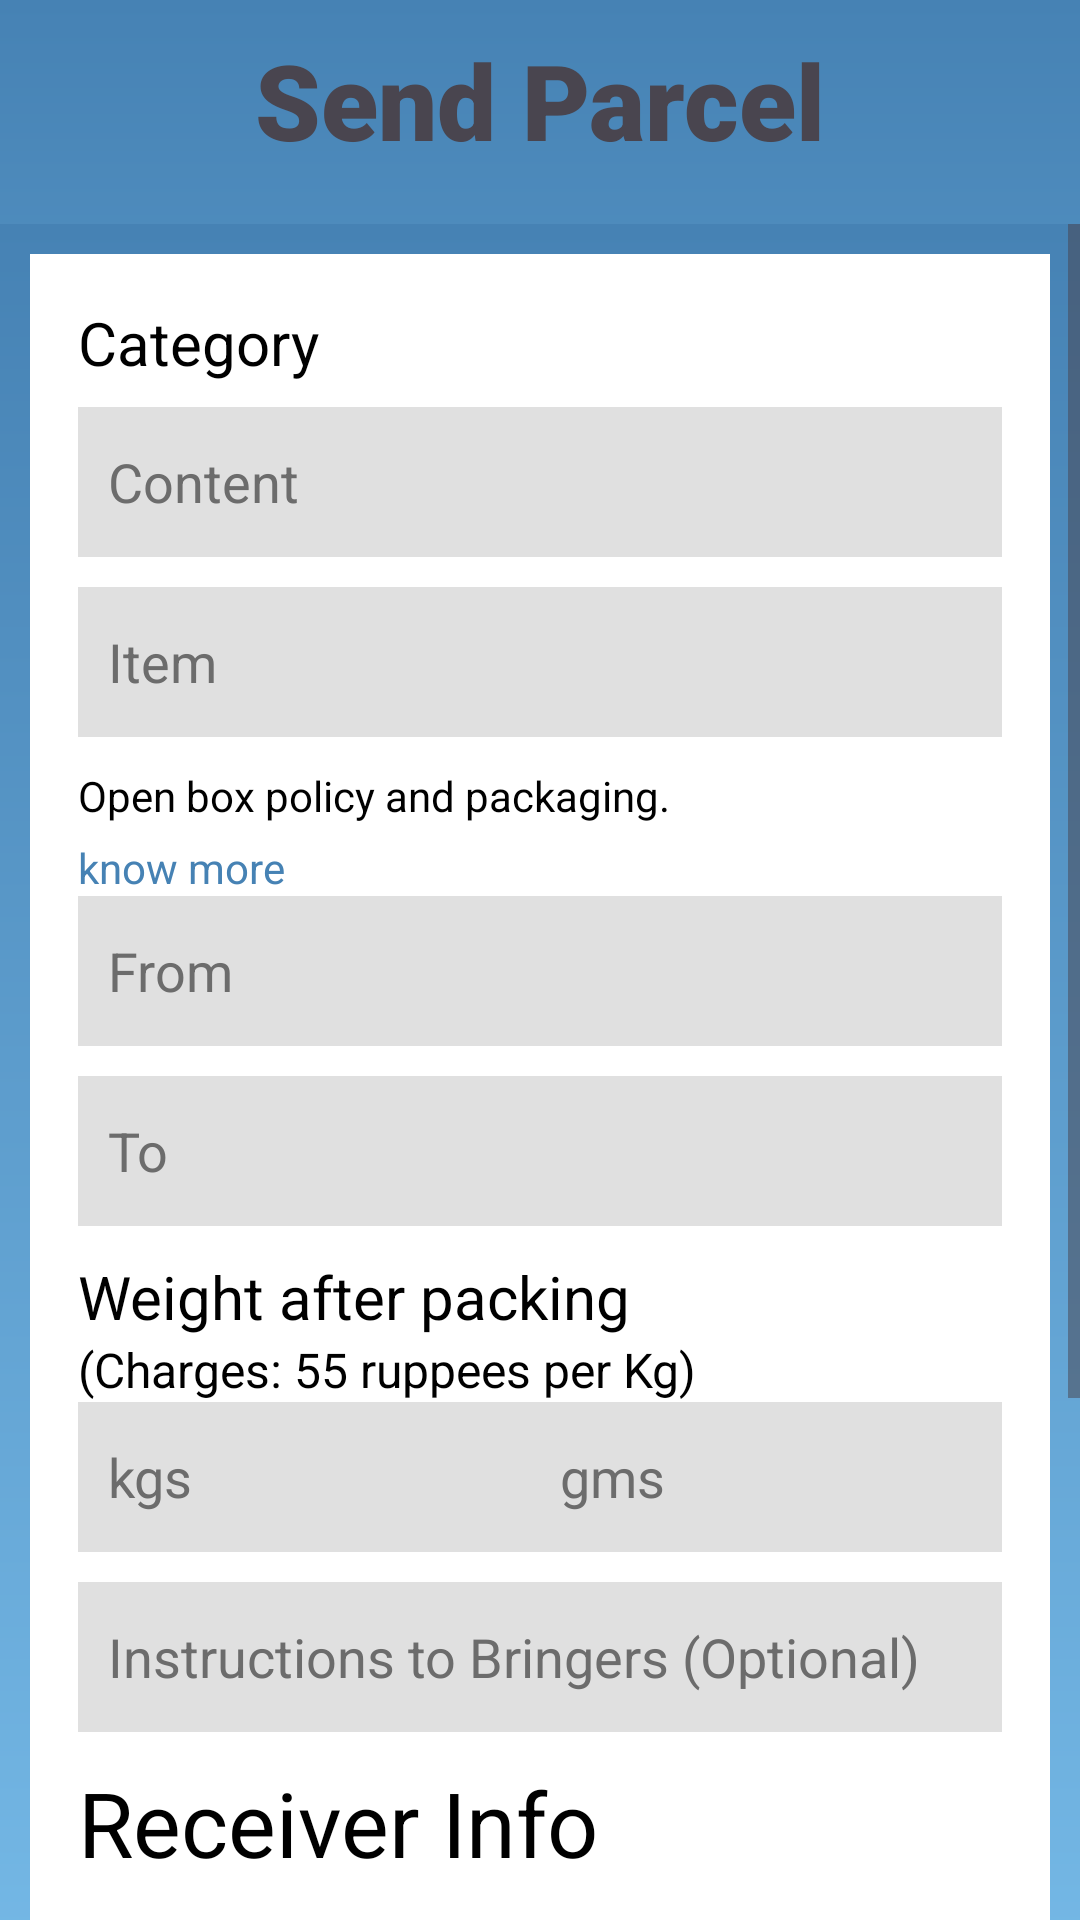

Produce the Android XML layout that renders to this screen, including the resource entries it uses.
<!-- AndroidManifest.xml: application theme Theme.Transitnest -->
<!-- res/layout/activity_sendparcel.xml -->
<?xml version="1.0" encoding="utf-8"?>
<LinearLayout
    xmlns:android="http://schemas.android.com/apk/res/android"
    xmlns:app="http://schemas.android.com/apk/res-auto"
    xmlns:tools="http://schemas.android.com/tools"
    android:layout_width="match_parent"
    android:layout_height="match_parent"
    tools:context=".sendparcel"
    android:background="@drawable/background_gradient"
    android:orientation="vertical">

    <LinearLayout
        android:id="@+id/sendparcel_title"
        android:layout_width="match_parent"
        android:layout_height="wrap_content"
        android:layout_gravity="center_horizontal"
        android:orientation="horizontal"
        android:padding="10dp">



        <TextView
            android:id="@+id/Send_parcel"
            android:layout_width="wrap_content"
            android:layout_height="wrap_content"
            android:gravity="center"
            android:layout_weight="1"
            android:text="Send Parcel"
            android:fontFamily="sans-serif-black"
            android:textSize="35sp"
            android:layout_marginHorizontal="16dp" />

    </LinearLayout>

    <ScrollView
        android:layout_width="match_parent"
        android:layout_height="0dp"
        android:layout_weight="1"
        android:layout_marginTop="8dp">

        <LinearLayout
            android:id="@+id/sendparcel_main"
            android:layout_width="match_parent"
            android:layout_height="wrap_content"
            android:orientation="vertical"
            android:background="@drawable/background_gradient">

            <LinearLayout
                android:id="@+id/sendparcel_ll2"
                android:layout_width="match_parent"
                android:layout_height="wrap_content"
                android:layout_margin="10dp"
                android:background="@color/white"
                android:orientation="vertical"
                android:padding="16dp">


                <TextView
                    android:id="@+id/sendparcel_tv3"
                    android:layout_width="wrap_content"
                    android:layout_height="wrap_content"
                    android:layout_marginBottom="8dp"
                    android:text="Category"
                    android:textColor="@color/black"
                    android:textSize="20sp" />

                <EditText
                    android:id="@+id/sendparcel_et1"
                    android:layout_width="match_parent"
                    android:layout_height="50dp"
                    android:layout_marginBottom="10dp"
                    android:background="@color/light_gray"
                    android:hint="Content"
                    android:textColor="@color/black"
                    android:textColorHint="@color/dark_gray"
                    android:inputType="text"
                    android:padding="10dp" />

                <EditText
                    android:id="@+id/sendparcel_et2"
                    android:layout_width="match_parent"
                    android:layout_height="50dp"
                    android:layout_marginBottom="10dp"
                    android:background="@color/light_gray"
                    android:hint="Item"
                    android:textColor="@color/black"
                    android:textColorHint="@color/dark_gray"
                    android:inputType="text"
                    android:padding="10dp" />

                <TextView
                    android:id="@+id/sendparcel_tv4"
                    android:layout_width="wrap_content"
                    android:layout_height="wrap_content"
                    android:layout_marginBottom="5dp"
                    android:textColor="@color/black"
                    android:text="Open box policy and packaging." />

                <TextView
                    android:id="@+id/sendparcel_tv5"
                    android:layout_width="wrap_content"
                    android:layout_height="wrap_content"
                    android:text="know more"
                    android:textColor="@color/medium_blue" />

                <AutoCompleteTextView
                    android:id="@+id/sendparcel_et3"
                    android:layout_width="match_parent"
                    android:layout_height="50dp"
                    android:layout_marginBottom="10dp"
                    android:textColor="@color/black"
                    android:textColorHint="@color/dark_gray"
                    android:background="@color/light_gray"
                    android:hint="From"
                    android:inputType="text"
                    android:padding="10dp" />

                <AutoCompleteTextView
                    android:id="@+id/sendparcel_et4"
                    android:layout_width="match_parent"
                    android:layout_height="50dp"
                    android:layout_marginBottom="10dp"
                    android:textColor="@color/black"
                    android:textColorHint="@color/dark_gray"
                    android:background="@color/light_gray"
                    android:hint="To"
                    android:inputType="text"
                    android:padding="10dp" />

                <TextView
                    android:id="@+id/sendparcel_tv6"
                    android:layout_width="wrap_content"
                    android:layout_height="wrap_content"
                    android:text="Weight after packing"
                    android:textColor="@color/black"
                    android:textSize="20sp" />
                <TextView
                    android:id="@+id/price_of_parcel"
                    android:layout_width="wrap_content"
                    android:layout_height="match_parent"
                    android:text="(Charges: 55 ruppees per Kg)"
                    android:textColor="@color/black"
                    android:textSize="16sp" />

                <LinearLayout
                    android:id="@+id/sendparcel_ll_weight"
                    android:layout_width="match_parent"
                    android:layout_height="wrap_content"
                    android:orientation="horizontal">

                    <EditText
                        android:id="@+id/sendparcel_et5"
                        android:layout_width="wrap_content"
                        android:layout_height="50dp"
                        android:layout_weight="1"
                        android:background="@color/light_gray"
                        android:hint="kgs"
                        android:textColor="@color/black"
                        android:textColorHint="@color/dark_gray"
                        android:padding="10dp" />

                    <EditText
                        android:id="@+id/sendparcel_et6"
                        android:layout_width="wrap_content"
                        android:layout_height="50dp"
                        android:layout_weight="1"
                        android:background="@color/light_gray"
                        android:hint="gms"
                        android:textColor="@color/black"
                        android:textColorHint="@color/dark_gray"
                        android:padding="10dp" />


                </LinearLayout>

                <EditText
                    android:id="@+id/sendparcel_et7"
                    android:layout_width="match_parent"
                    android:layout_height="50dp"
                    android:layout_marginTop="10dp"
                    android:textColor="@color/black"
                    android:textColorHint="@color/dark_gray"
                    android:background="@color/light_gray"
                    android:hint="Instructions to Bringers (Optional)"
                    android:padding="10dp"
                    android:textSize="18sp" />

                <TextView
                    android:id="@+id/sendparcel_tv7"
                    android:layout_width="match_parent"
                    android:layout_height="wrap_content"
                    android:layout_marginTop="10dp"
                    android:text="Receiver Info"
                    android:textColor="@color/black"
                    android:textSize="30sp" />

                <EditText
                    android:id="@+id/sendparcel_et8"
                    android:layout_width="match_parent"
                    android:layout_height="50dp"
                    android:layout_marginTop="10dp"
                    android:background="@color/white"
                    android:hint="Enter Mobile Number"
                    android:padding="10dp"
                    android:textColor="@color/black"
                    android:textColorHint="@color/dark_gray"
                    android:textSize="20sp" />

                <EditText
                    android:id="@+id/sendparcel_et9"
                    android:layout_width="match_parent"
                    android:layout_height="50dp"
                    android:layout_marginTop="10dp"
                    android:textColor="@color/black"
                    android:textColorHint="@color/dark_gray"
                    android:background="@color/white"
                    android:hint="Mail"
                    android:padding="10dp"
                    android:textSize="20sp" />

                <EditText
                    android:id="@+id/sendparcel_et10"
                    android:layout_width="match_parent"
                    android:layout_height="50dp"
                    android:layout_marginTop="10dp"
                    android:textColor="@color/black"
                    android:textColorHint="@color/dark_gray"
                    android:background="@color/white"
                    android:hint="Receiver Name"
                    android:padding="10dp"
                    android:textSize="20sp" />

                <LinearLayout
                    android:id="@+id/sendparcel_ll6"
                    android:layout_width="match_parent"
                    android:layout_height="wrap_content"
                    android:layout_marginTop="10dp"
                    android:orientation="horizontal">

                    <Button
                        android:id="@+id/sendparcel_btn2"
                        android:layout_width="0dp"
                        android:layout_height="wrap_content"
                        android:text="Cancel"
                        android:textSize="20sp"
                        android:textColor="@color/white"
                        android:backgroundTint="@color/dark_blue"
                        android:textStyle="bold"
                        android:layout_weight="1"
                        android:layout_marginEnd="5dp"
                        android:padding="10dp" />

                    <Button
                        android:id="@+id/sendparcel_btn3"
                        android:layout_width="0dp"
                        android:layout_height="wrap_content"
                        android:text="Submit"
                        android:textSize="20sp"
                        android:textColor="@color/white"
                        android:backgroundTint="@color/dark_blue"
                        android:textStyle="bold"
                        android:layout_weight="1"
                        android:layout_marginStart="5dp"
                        android:padding="10dp" />
                </LinearLayout>
            </LinearLayout>
        </LinearLayout>
    </ScrollView>
</LinearLayout>
<!-- resources referenced by this layout -->
<resources>
  <color name="black">#FF000000</color>
  <color name="dark_blue">#002147</color>
  <color name="dark_gray">#6C6C6C</color>
  <color name="light_gray">#E0E0E0</color>
  <color name="medium_blue">#4682B4</color>
  <color name="white">#FFFFFF</color>
  <!-- drawable background_gradient (drawable) -->
  <?xml version="1.0" encoding="utf-8"?>
  <shape xmlns:android="http://schemas.android.com/apk/res/android">
      <gradient
          android:startColor="@color/light_sky_blue"
          android:endColor="@color/medium_blue"
          android:angle="90"/>
  </shape>
  <style name="Theme.Transitnest" parent="Base.Theme.Transitnest" />
  <color name="light_sky_blue">#87CEFA</color>
  <style name="Base.Theme.Transitnest" parent="Theme.Material3.DayNight.NoActionBar">
          
          
      </style>
</resources>
